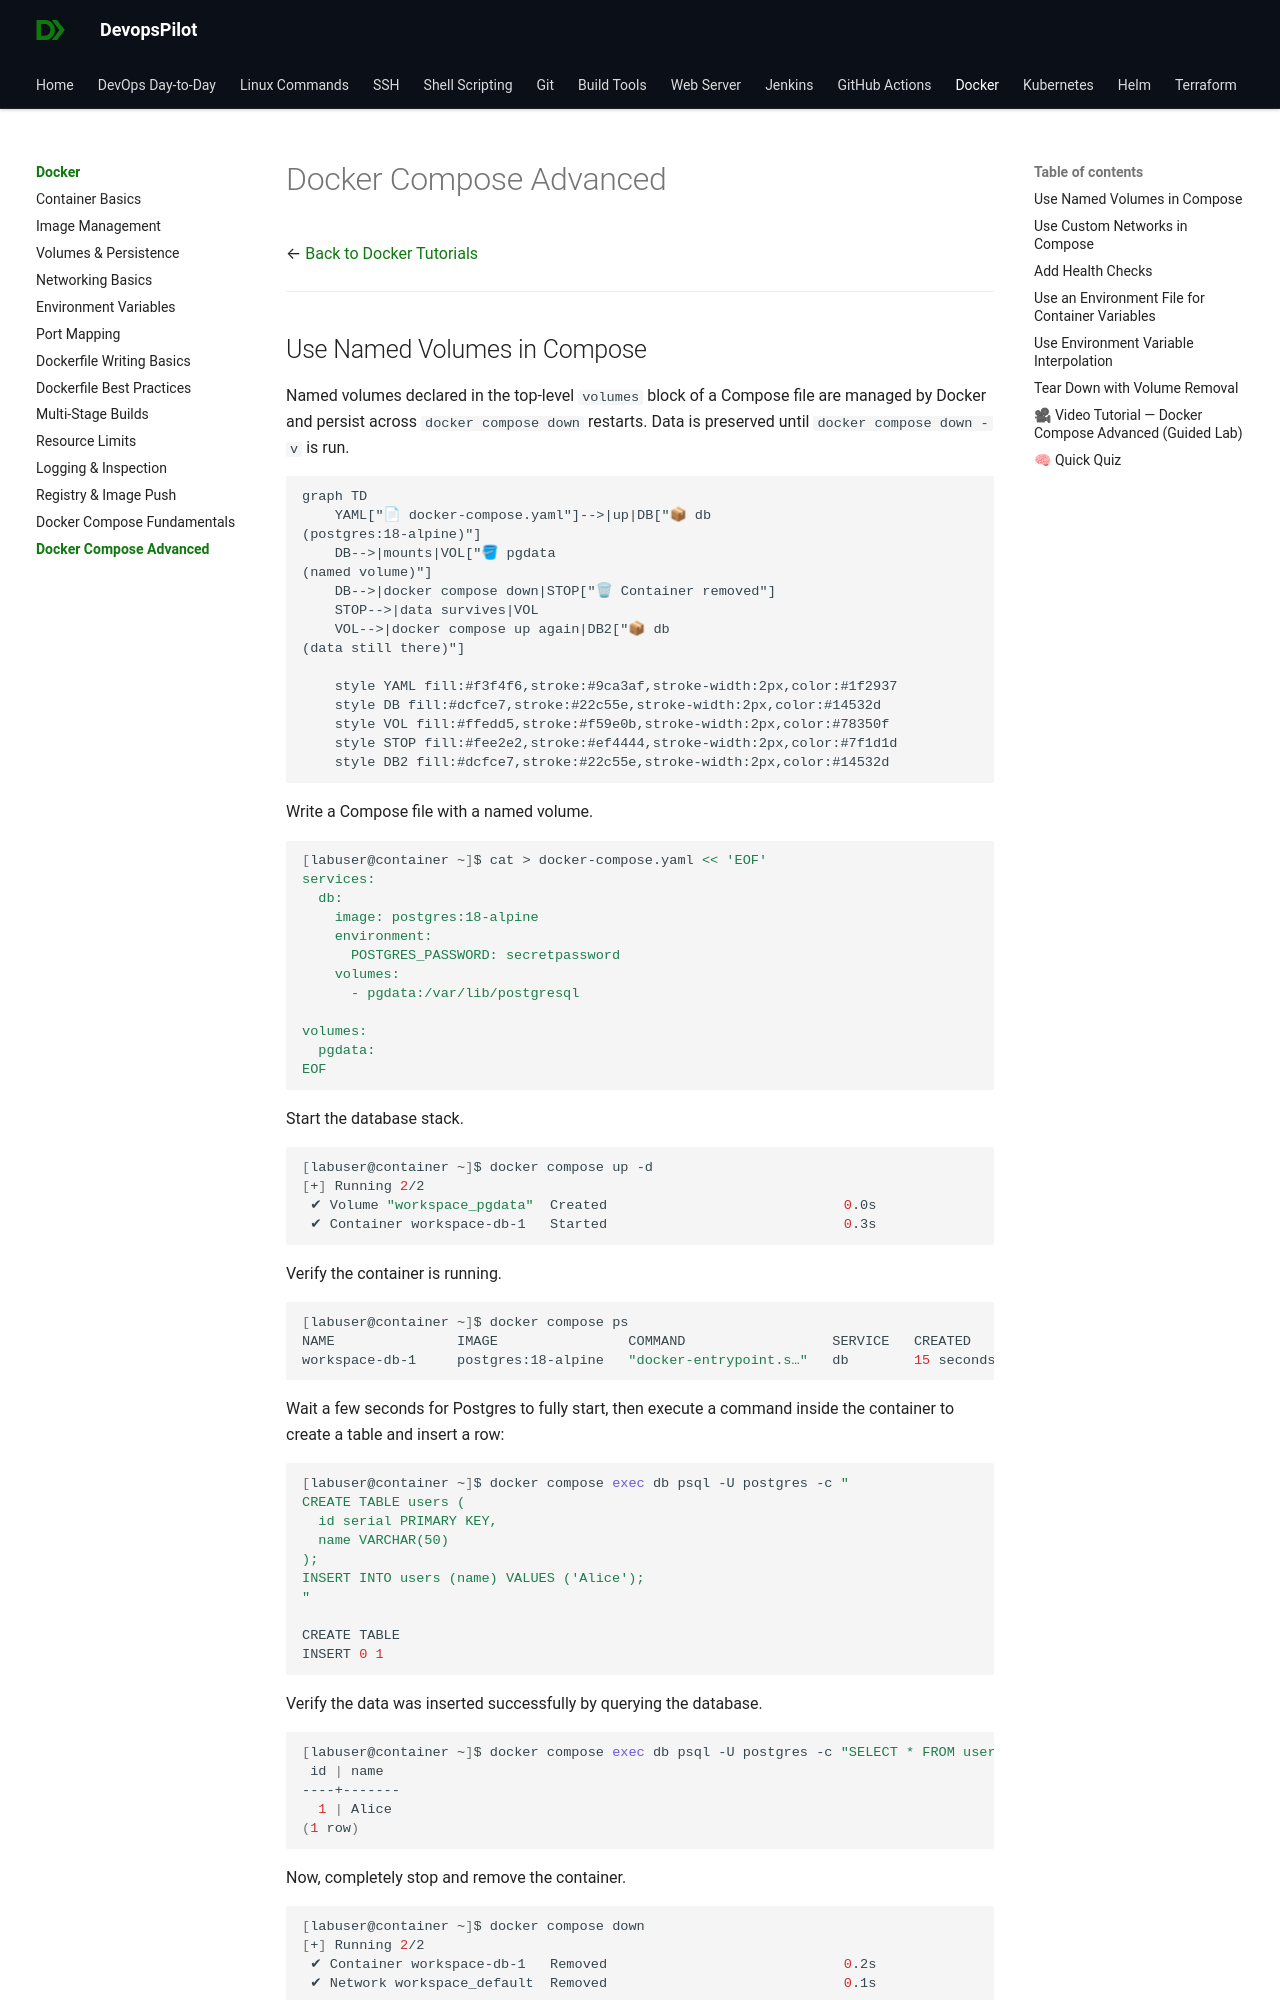

repository: devopspilot1/devopspilot1.github.io · page: docker/docker-compose-advanced/index.html · generator: mkdocs

---
title: "Docker Compose Advanced"
description: "Learn advanced Compose features like named volumes, custom networks, health checks, and environment files."
---

# Docker Compose Advanced

← [Back to Docker Tutorials](../index.md)

---
